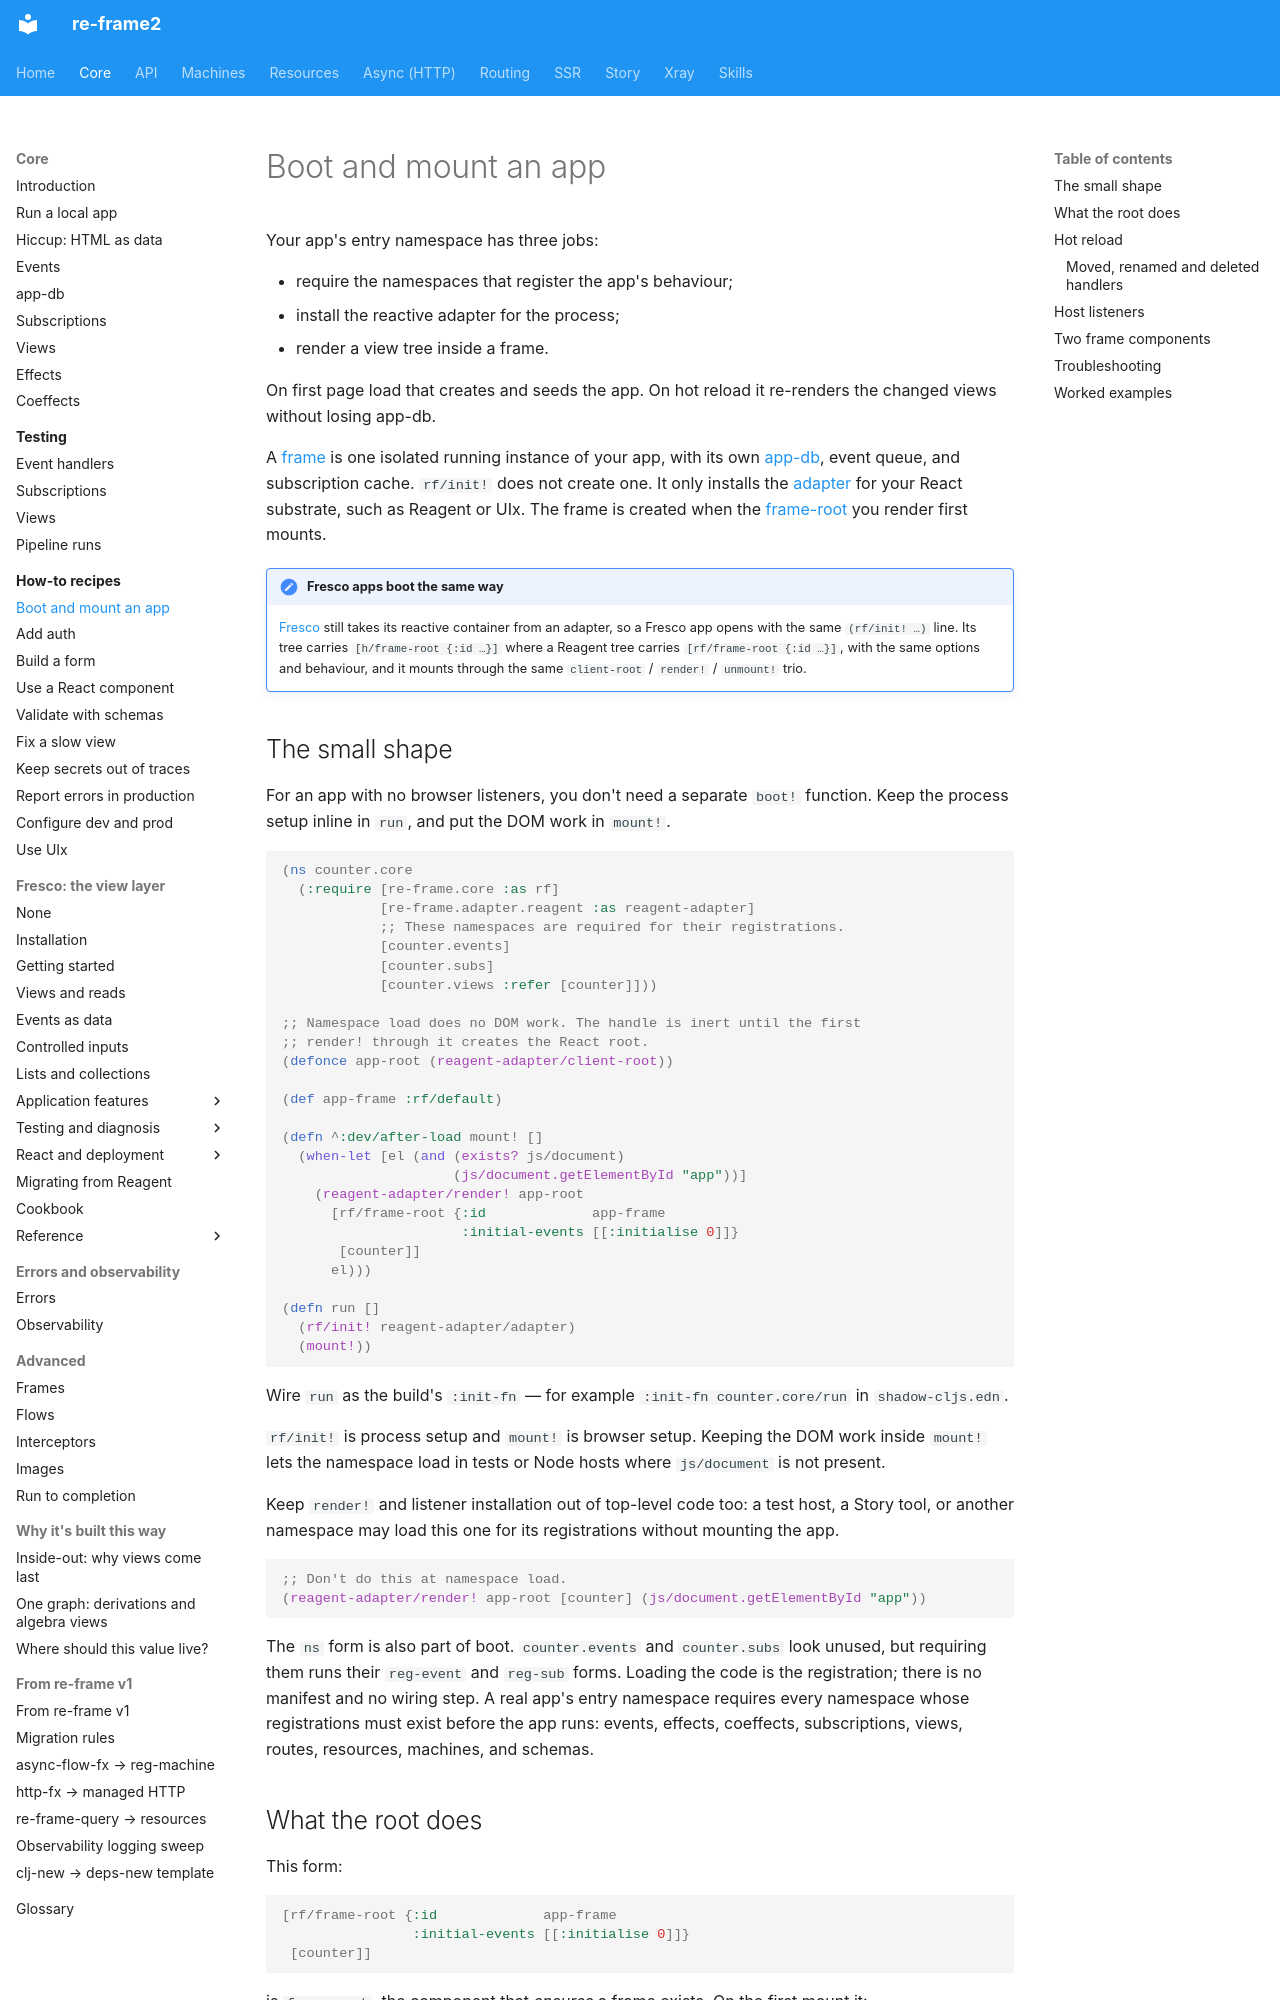

repository: day8/re-frame2 · page: core/how-to/boot-and-mount-an-app/index.html · generator: mkdocs

# Boot and mount an app

Your app's entry namespace has three jobs:

- require the namespaces that register the app's behaviour;
- install the reactive adapter for the process;
- render a view tree inside a frame.

On first page load that creates and seeds the app. On hot reload it re-renders
the changed views without losing app-db.

A [frame](../glossary.md#frame) is one isolated running instance of your app,
with its own [app-db](../glossary.md#app-db), event queue, and subscription
cache. `rf/init!` does not create one. It only installs the
[adapter](../glossary.md#adapter) for your React substrate, such as Reagent or
UIx. The frame is created when the [frame-root](../glossary.md#frame-root) you
render first mounts.

!!! note "Fresco apps boot the same way"

    [Fresco](../fresco/00-installation.md#fresco-needs-a-substrate-adapter)
    still takes its reactive container from an adapter, so a Fresco app opens
    with the same `(rf/init! …)` line. Its tree carries `[h/frame-root {:id …}]`
    where a Reagent tree carries `[rf/frame-root {:id …}]`, with the same
    options and behaviour, and it mounts through the same
    `client-root` / `render!` / `unmount!` trio.

## The small shape

For an app with no browser listeners, you don't need a separate `boot!`
function. Keep the process setup inline in `run`, and put the DOM work in `mount!`.

```clojure
(ns counter.core
  (:require [re-frame.core :as rf]
            [re-frame.adapter.reagent :as reagent-adapter]
            ;; These namespaces are required for their registrations.
            [counter.events]
            [counter.subs]
            [counter.views :refer [counter]]))

;; Namespace load does no DOM work. The handle is inert until the first
;; render! through it creates the React root.
(defonce app-root (reagent-adapter/client-root))

(def app-frame :rf/default)

(defn ^:dev/after-load mount! []
  (when-let [el (and (exists? js/document)
                     (js/document.getElementById "app"))]
    (reagent-adapter/render! app-root
      [rf/frame-root {:id             app-frame
                      :initial-events [[:initialise 0]]}
       [counter]]
      el)))

(defn run []
  (rf/init! reagent-adapter/adapter)
  (mount!))
```

Wire `run` as the build's `:init-fn` — for example
`:init-fn counter.core/run` in `shadow-cljs.edn`.

`rf/init!` is process setup and `mount!` is browser setup. Keeping the DOM work
inside `mount!` lets the namespace load in tests or Node hosts where
`js/document` is not present.

Keep `render!` and listener installation out of top-level code too: a test
host, a Story tool, or another namespace may load this one for its
registrations without mounting the app.

```clojure
;; Don't do this at namespace load.
(reagent-adapter/render! app-root [counter] (js/document.getElementById "app"))
```

The `ns` form is also part of boot. `counter.events` and `counter.subs` look
unused, but requiring them runs their `reg-event` and `reg-sub` forms. Loading
the code is the registration; there is no manifest and no wiring step. A real
app's entry namespace requires every namespace whose registrations must exist
before the app runs: events, effects, coeffects, subscriptions, views, routes,
resources, machines, and schemas.
